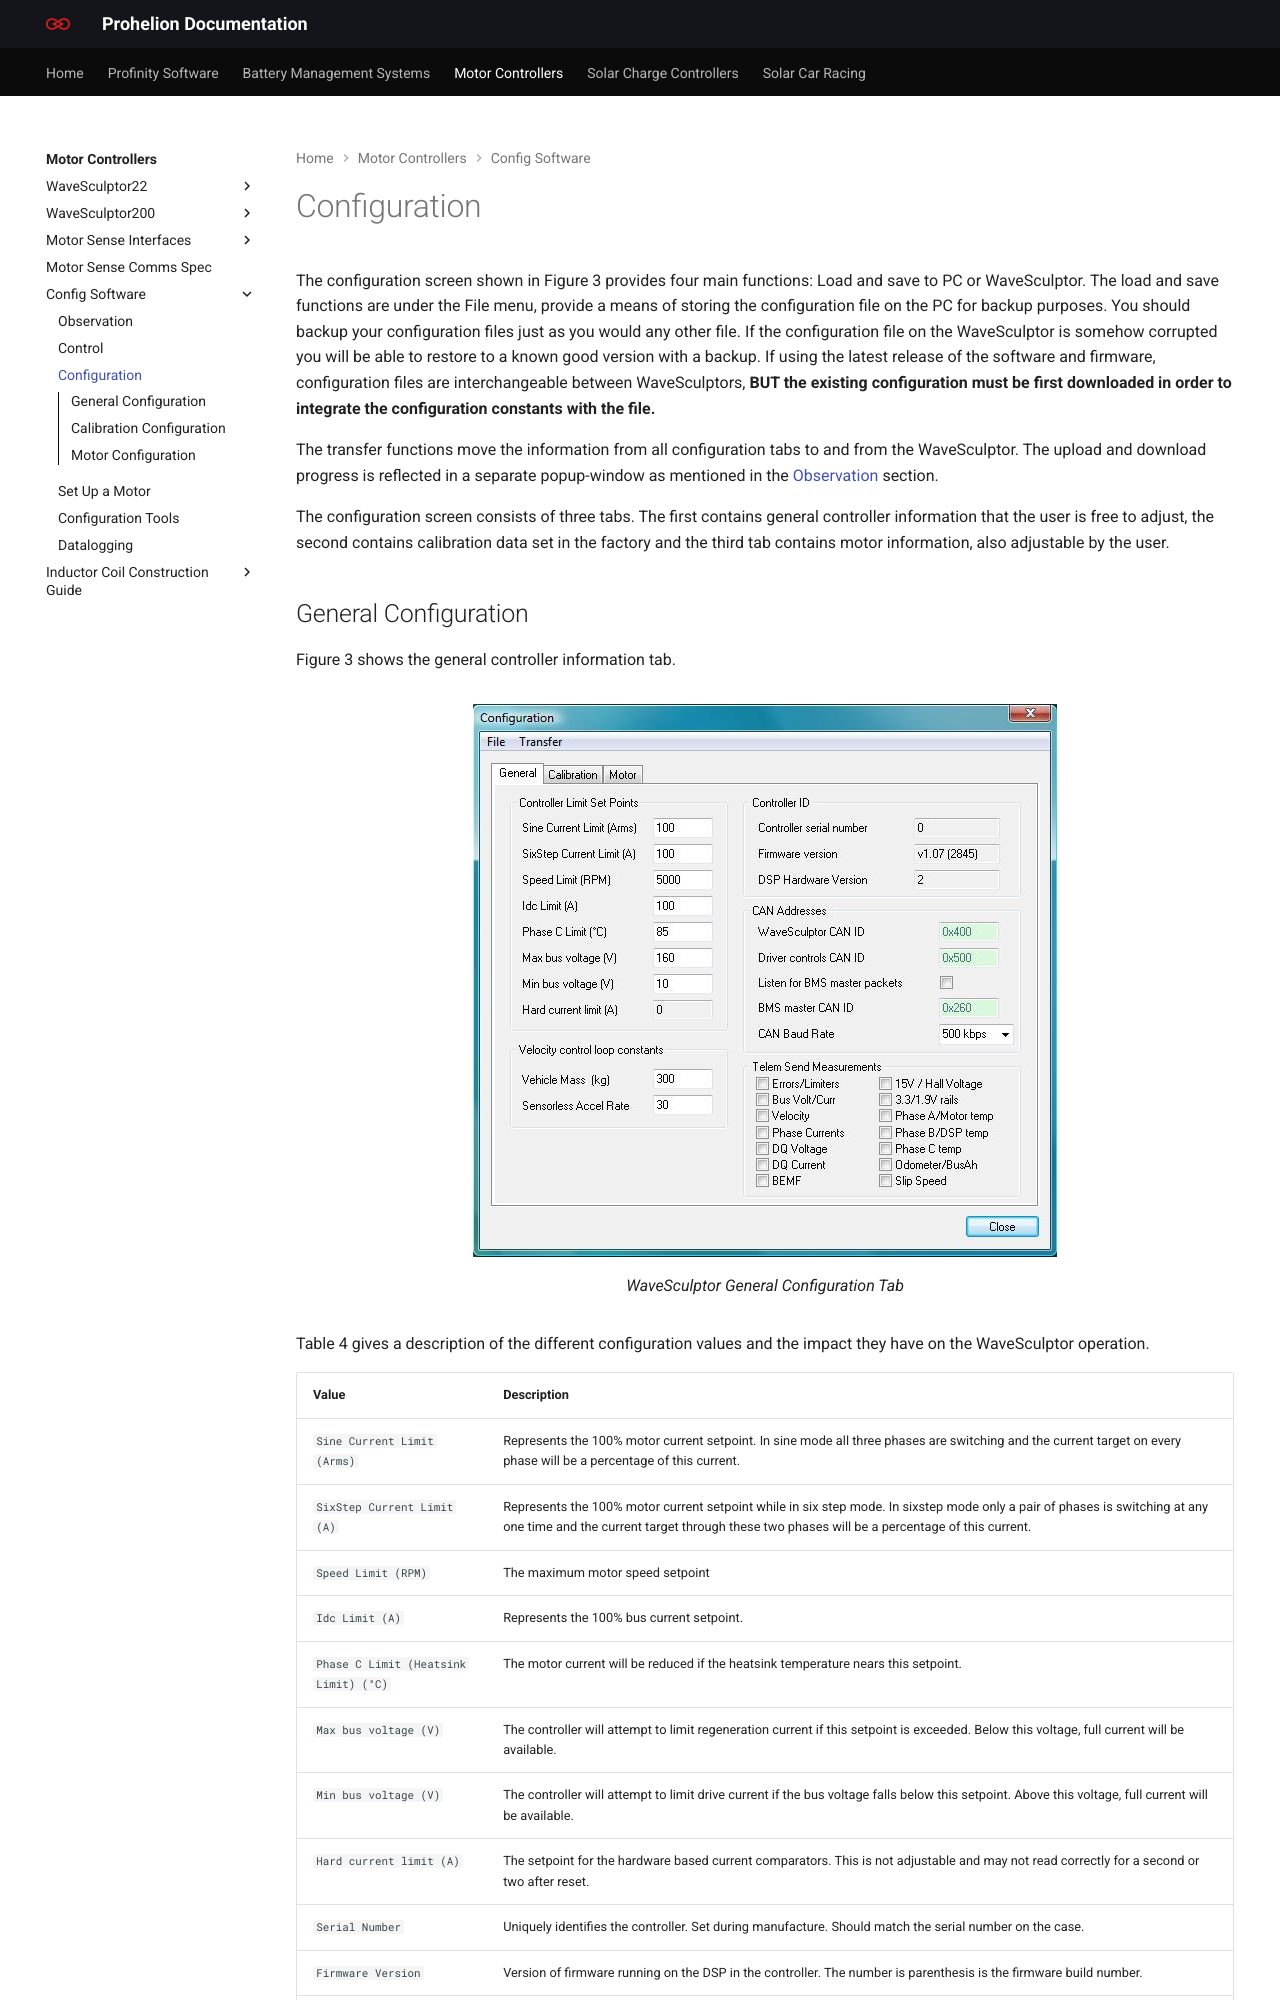

repository: Prohelion/prohelion.github.io · page: Motor_Controllers/Config_Software/Configuration.html · generator: mkdocs

---
title: Configuration
---

# Configuration

The configuration screen shown in Figure 3 provides four main functions: Load and save to PC or WaveSculptor. The load and save functions are under the File menu, provide a means of storing the configuration file on the PC for backup purposes. You should backup your configuration files just as you would any other file. If the configuration file on the WaveSculptor is somehow corrupted you will be able to restore to a known good version with a backup. If using the latest release of the software and firmware, configuration files are  interchangeable between WaveSculptors, __BUT the existing configuration must be first downloaded in order to integrate the configuration constants with the file.__

The transfer functions move the information from all configuration tabs to and from the WaveSculptor. The upload and download progress is reflected in a separate popup-window as mentioned in the [Observation](Observation.md) section.

The configuration screen consists of three tabs. The first contains general controller information that the user is free to adjust, the second contains calibration data set in the factory and the third tab contains motor information, also adjustable by the user.
